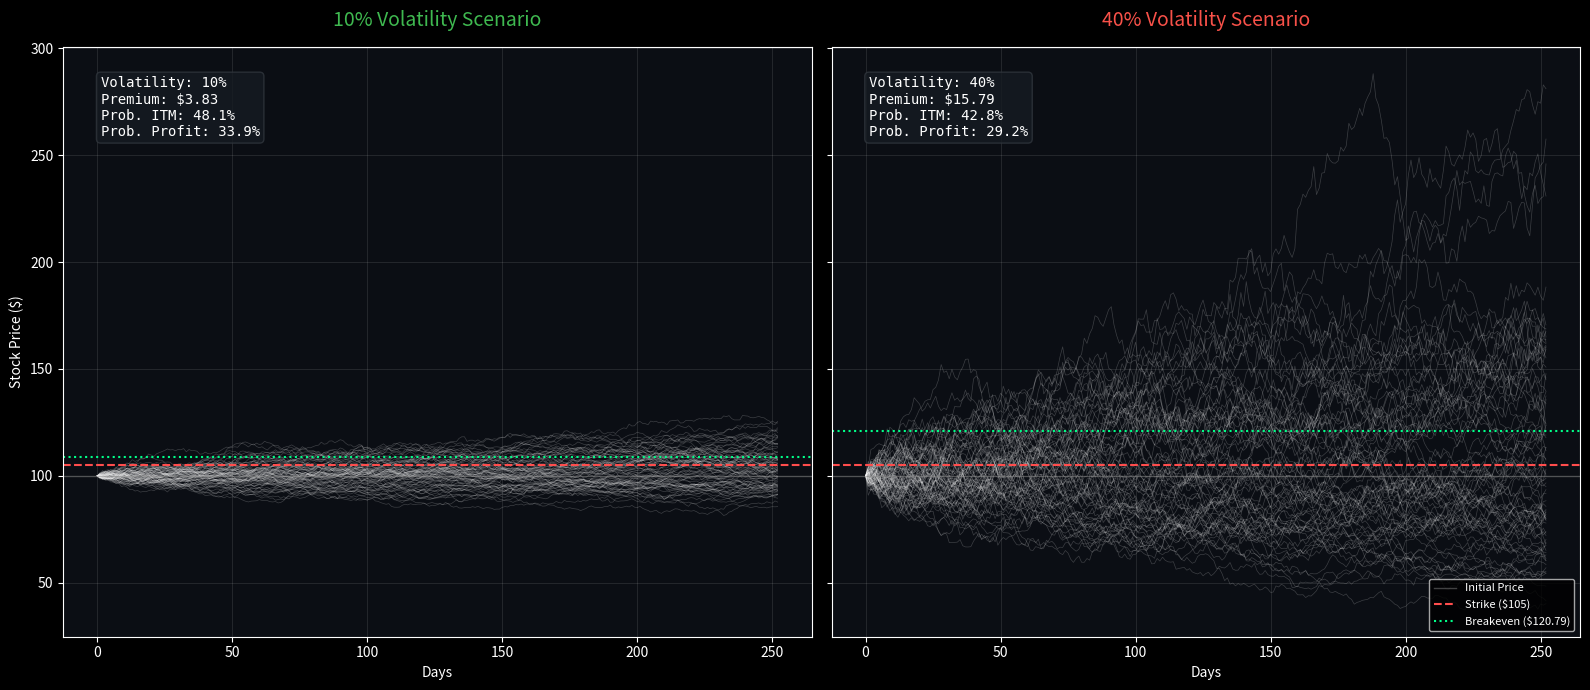

Python code for this plot:
import numpy as np
import matplotlib.pyplot as plt

# --- 1. Global Parameters ---
S0 = 100          # Initial stock price
K = 105           # Strike price
T = 1.0           # Time to maturity (1 year)
RFR = 0.05        # Risk-free rate
N_STEPS = 252     # Trading days
N_PATHS = 5000    # Reduced for performance in comparison
DT = T / N_STEPS

def simulate_paths(sigma):
    """Generates price paths and option metrics for a given volatility."""
    Z = np.random.standard_normal((N_PATHS, N_STEPS))
    daily_returns = np.exp((RFR - 0.5 * sigma**2) * DT + sigma * np.sqrt(DT) * Z)
    
    paths = np.zeros((N_PATHS, N_STEPS + 1))
    paths[:, 0] = S0
    paths[:, 1:] = S0 * np.cumprod(daily_returns, axis=1)
    
    ST = paths[:, -1]
    payoffs = np.maximum(ST - K, 0)
    option_price = np.exp(-RFR * T) * np.mean(payoffs)
    
    prob_itm = np.sum(ST > K) / N_PATHS
    breakeven = K + option_price
    prob_profit = np.sum(ST > breakeven) / N_PATHS
    
    return paths, option_price, prob_itm, prob_profit, breakeven

def main():
    # Run two scenarios
    low_vol = 0.10
    high_vol = 0.40
    
    paths_l, price_l, itm_l, prof_l, break_l = simulate_paths(low_vol)
    paths_h, price_h, itm_h, prof_h, break_h = simulate_paths(high_vol)

    # --- Plotting ---
    plt.style.use('dark_background')
    fig, (ax1, ax2) = plt.subplots(1, 2, figsize=(16, 7), sharey=True)
    fig.patch.set_facecolor('#0b0e14')

    def style_ax(ax, paths, sigma, price, itm, prof, brk, title_color):
        ax.set_facecolor('#0b0e14')
        # Plot subset of paths
        ax.plot(paths[:80].T, lw=0.5, color='white', alpha=0.2)
        
        # Horizontal lines
        ax.axhline(S0, color='gray', lw=1, alpha=0.5, label='Initial Price')
        ax.axhline(K, color='#ff4d4d', linestyle='--', lw=1.5, label='Strike ($105)')
        ax.axhline(brk, color='#00ff88', linestyle=':', lw=1.5, label=f'Breakeven (${brk:.2f})')
        
        # Stats box
        stats = (f"Volatility: {sigma:.0%}\n"
                 f"Premium: ${price:.2f}\n"
                 f"Prob. ITM: {itm:.1%}\n"
                 f"Prob. Profit: {prof:.1%}")
        
        ax.text(0.05, 0.95, stats, transform=ax.transAxes, verticalalignment='top',
                bbox=dict(boxstyle='round', facecolor='#161b22', edgecolor='#30363d', alpha=0.8),
                family='monospace', fontsize=10)
        
        ax.set_title(f"{sigma:.0%} Volatility Scenario", fontsize=14, color=title_color, pad=15)
        ax.set_xlabel("Days")
        ax.grid(alpha=0.1)

    style_ax(ax1, paths_l, low_vol, price_l, itm_l, prof_l, break_l, '#3fb950')
    style_ax(ax2, paths_h, high_vol, price_h, itm_h, prof_h, break_h, '#f85149')
    
    ax1.set_ylabel("Stock Price ($)")
    ax2.legend(loc='lower right', fontsize=8)
    
    plt.tight_layout()
    plt.show()

if __name__ == "__main__":
    main()